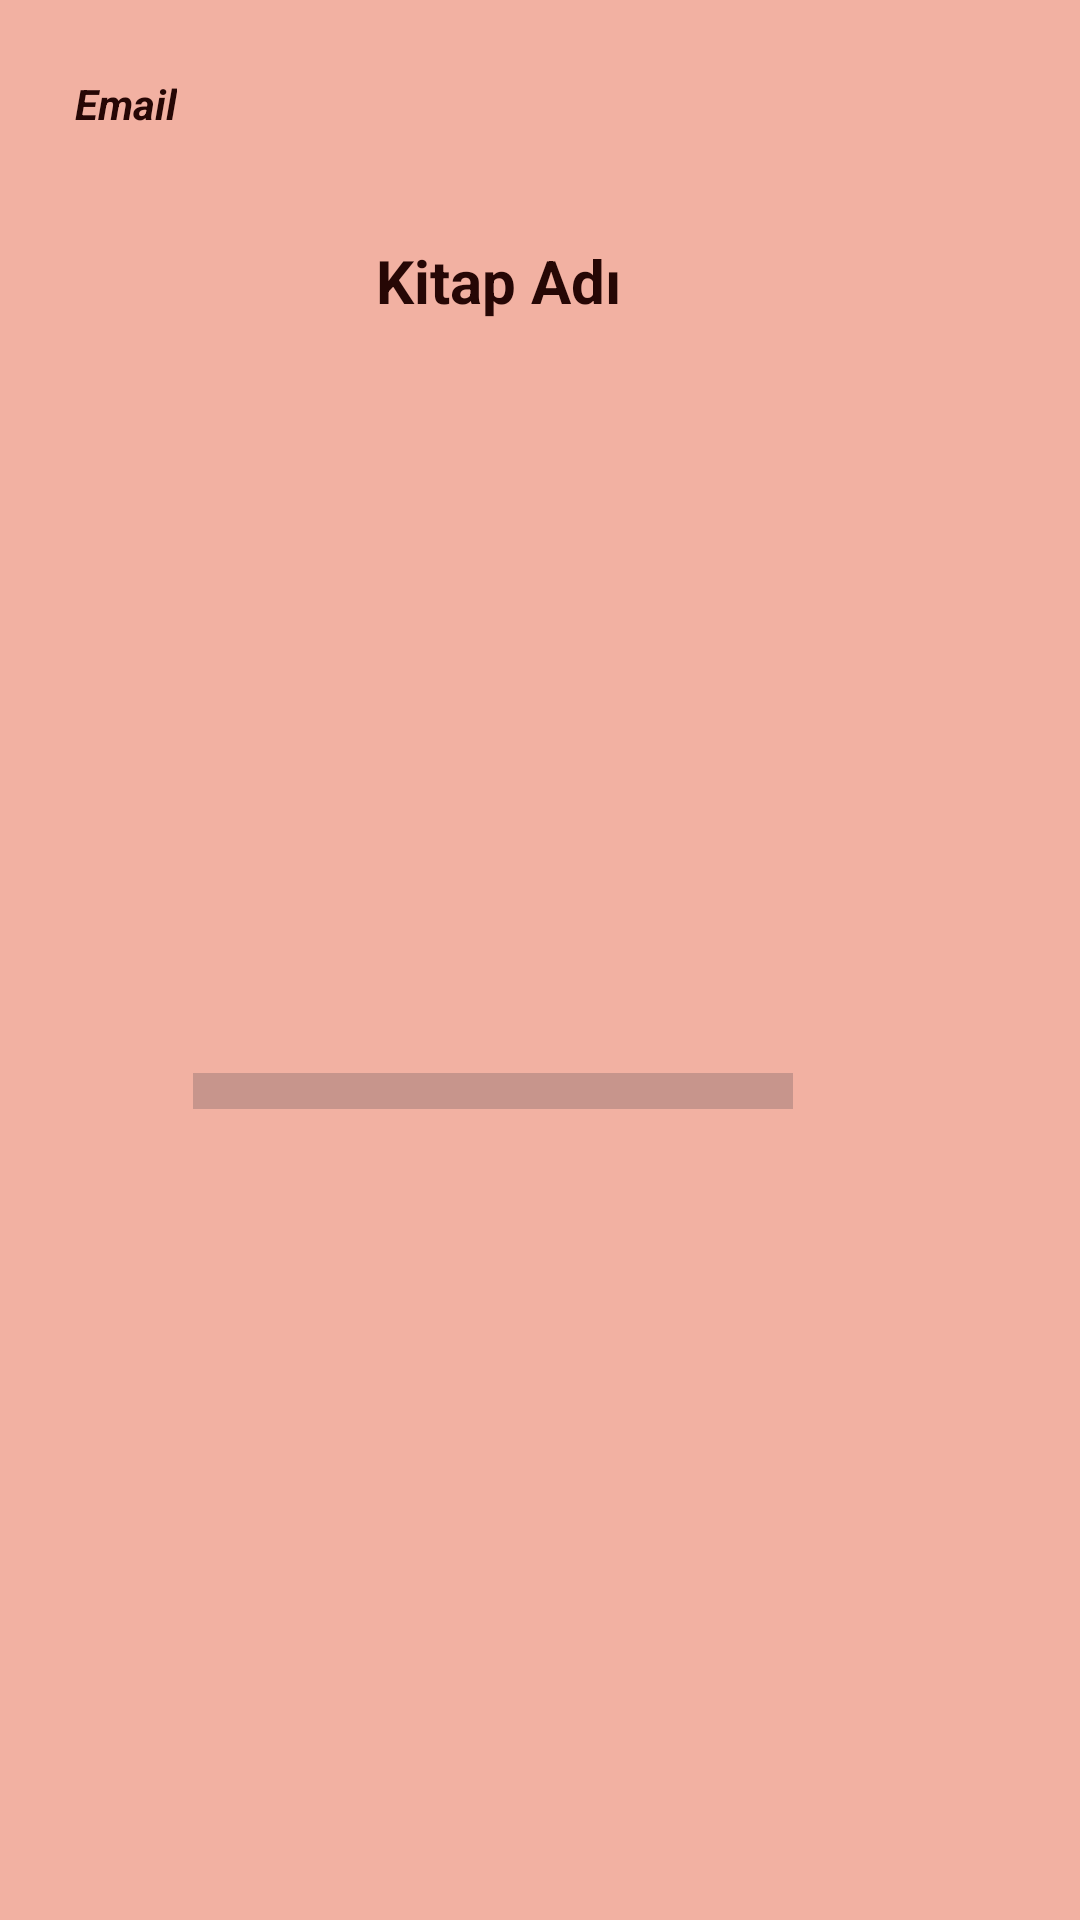

Write the Android layout XML for this screen, with the resource values it uses.
<!-- AndroidManifest.xml: application theme Theme.BirKitAPP -->
<!-- res/layout/other_card.xml -->
<?xml version="1.0" encoding="utf-8"?>
<androidx.constraintlayout.widget.ConstraintLayout xmlns:android="http://schemas.android.com/apk/res/android"
    xmlns:app="http://schemas.android.com/apk/res-auto"
    xmlns:tools="http://schemas.android.com/tools"
    android:id="@+id/otherConstraint"
    android:layout_width="match_parent"
    android:layout_height="wrap_content"
    android:layout_marginTop="10dp"
    android:background="#F2B1A2"
    android:padding="20dp">

    <ImageView
        android:id="@+id/otherBookImage"
        android:layout_width="wrap_content"
        android:layout_height="wrap_content"
        android:layout_marginTop="10dp"
        app:layout_constraintStart_toStartOf="parent"
        app:layout_constraintTop_toBottomOf="@+id/otherUserEmail"
        tools:srcCompat="@tools:sample/avatars" />

    <TextView
        android:id="@+id/otherBookName"
        android:layout_width="wrap_content"
        android:layout_height="wrap_content"
        android:layout_marginTop="60dp"
        android:gravity="center"
        android:text="@string/other_book_name"
        android:textAlignment="center"
        android:textColor="#260705"
        android:textSize="20sp"
        android:textStyle="bold"
        app:layout_constraintEnd_toEndOf="@+id/otherProgressBar"
        app:layout_constraintHorizontal_bias="0.516"
        app:layout_constraintStart_toStartOf="@+id/otherProgressBar"
        app:layout_constraintTop_toTopOf="parent" />

    <TextView
        android:id="@+id/otherUserEmail"
        android:layout_width="wrap_content"
        android:layout_height="wrap_content"
        android:padding="5dp"
        android:text="@string/other_user_email"
        android:textColor="#260705"
        android:textStyle="bold|italic"
        app:layout_constraintStart_toStartOf="parent"
        app:layout_constraintTop_toTopOf="parent" />


    <ProgressBar
        android:id="@+id/otherProgressBar"
        style="?android:attr/progressBarStyleHorizontal"
        android:layout_width="200dp"
        android:layout_height="wrap_content"
        android:layout_marginStart="35dp"
        android:progressTint="#52be4f"
        android:scaleY="3"
        app:layout_constraintBottom_toBottomOf="parent"
        app:layout_constraintEnd_toEndOf="parent"
        app:layout_constraintHorizontal_bias="0.111"
        app:layout_constraintStart_toEndOf="@+id/otherBookImage"
        app:layout_constraintTop_toBottomOf="@+id/otherBookName" />
</androidx.constraintlayout.widget.ConstraintLayout>
<!-- resources referenced by this layout -->
<resources>
  <string name="other_book_name">Kitap Adı</string>
  <string name="other_user_email">Email</string>
  <style name="Theme.BirKitAPP" parent="Base.Theme.BirKitAPP" />
  <style name="Base.Theme.BirKitAPP" parent="Theme.Material3.DayNight.NoActionBar">
          
          
      </style>
</resources>
